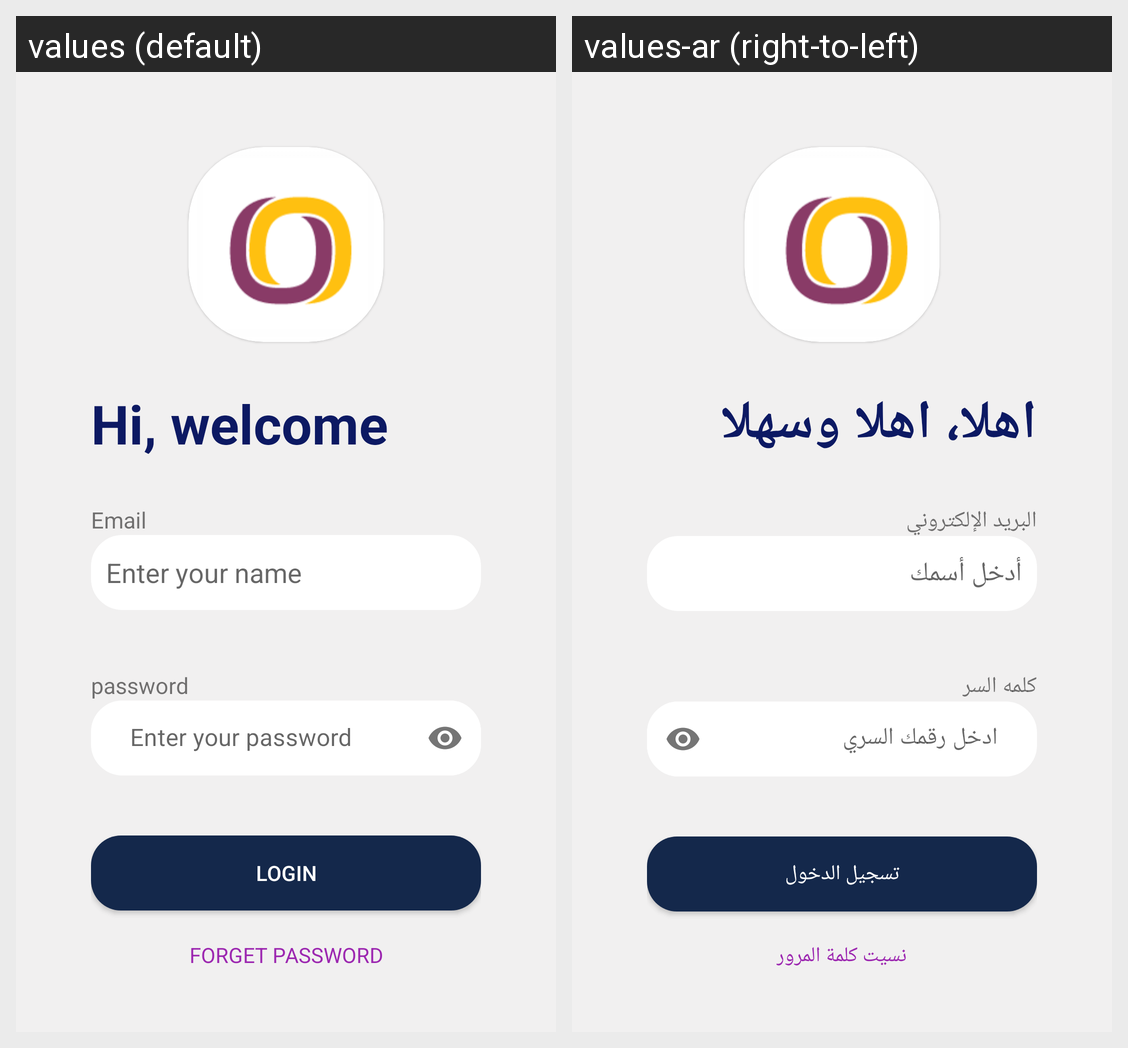

Strings drawn on this Android screen and how each of the app's shown locales translates them:
Android screen res/layout/activity_login_screen.xml rendered under 2 locales, left to right: values (default), values-ar (right-to-left). Device: Nexus 5 (rendered at 1080×1920; each locale shown at half size, 540×960, under a caption strip naming it); theme Theme.GridPuzzleGame.
Strings drawn on this screen, with the default value and each locale's value (text and hints the layout hard-codes, and strings that could not be matched under every locale, appear in the picture but are not listed):

hi_welcome
  values: Hi, welcome
  values-ar: اهلا، اهلا وسهلا

email
  values: Email
  values-ar: البريد الإلكتروني

enter_your_name
  values: Enter your name
  values-ar: أدخل أسمك

password
  values: password
  values-ar: كلمه السر

enter_your_password
  values: Enter your password
  values-ar: ادخل رقمك السري

login
  values: Login
  values-ar: تسجيل الدخول

forget_password
  values: Forget Password
  values-ar: نسيت كلمة المرور
